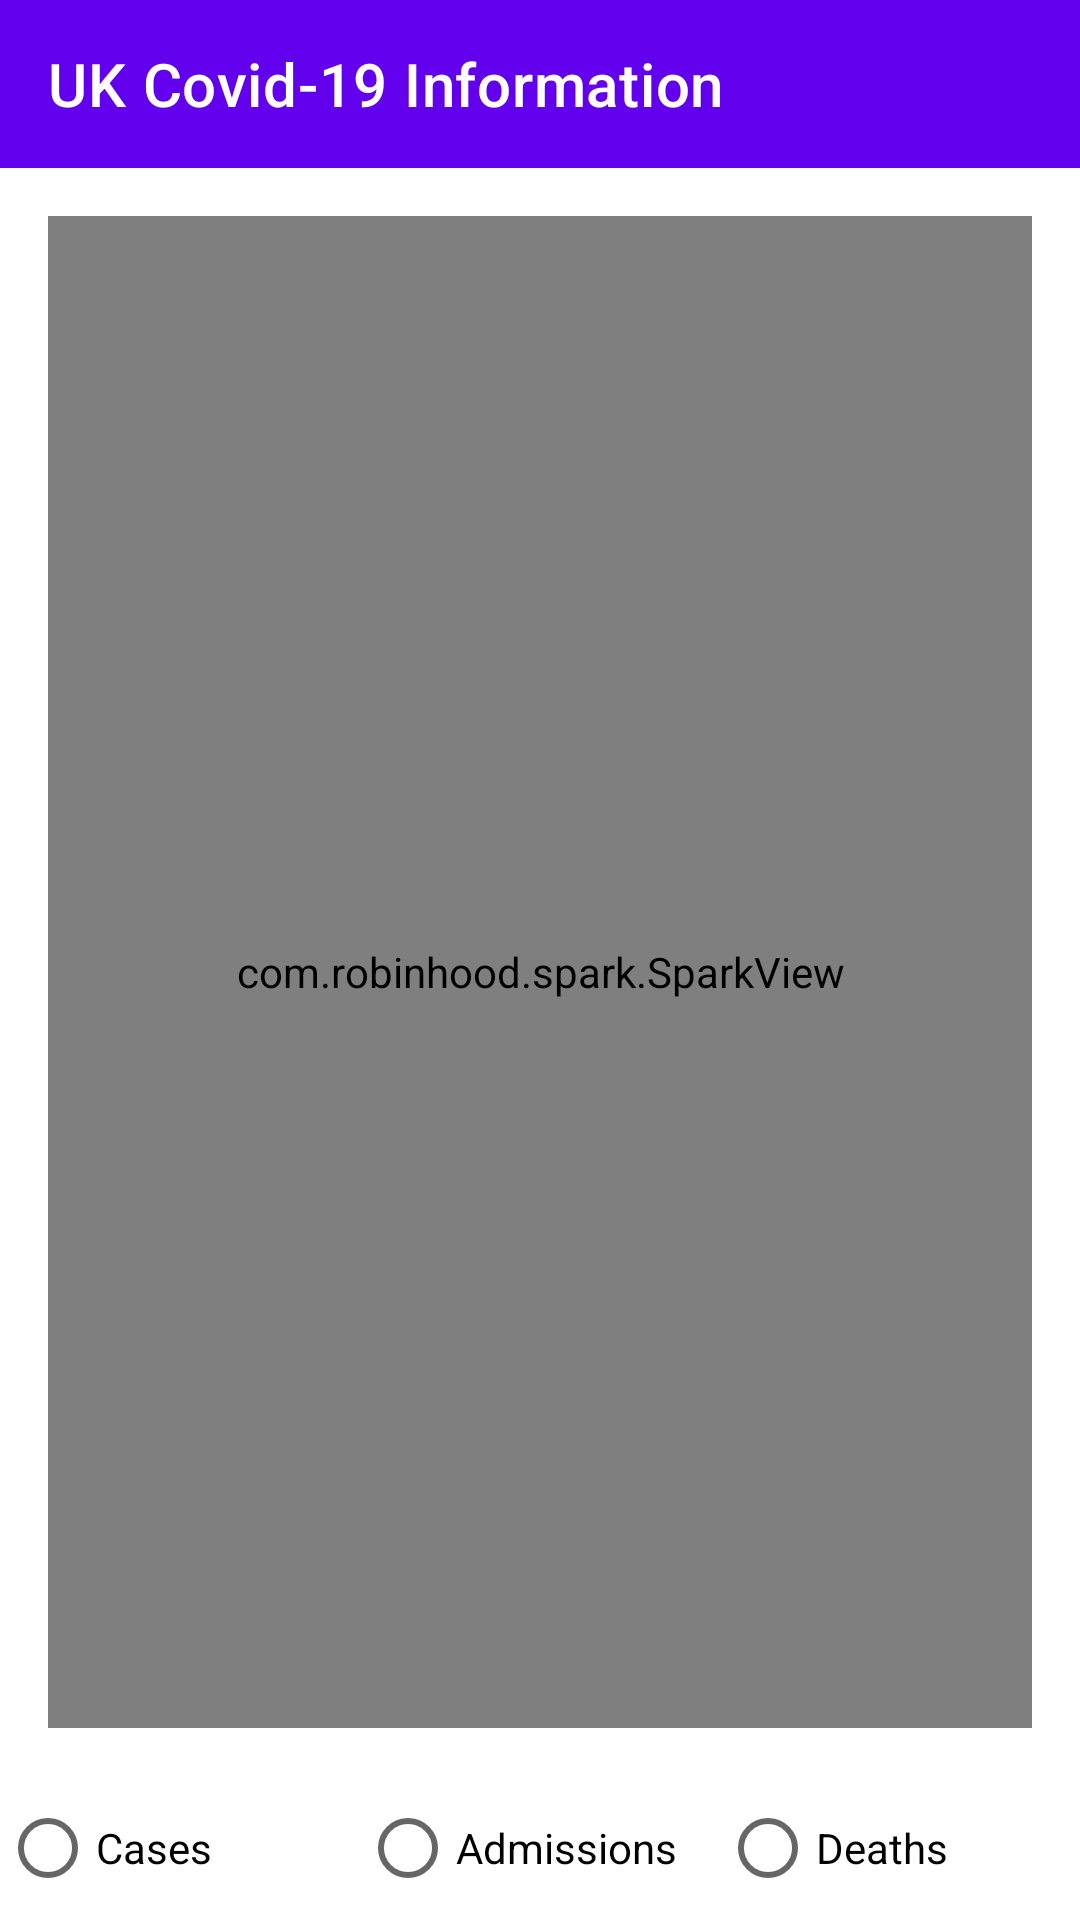

The Android layout XML behind this screen, and the referenced resources:
<!-- AndroidManifest.xml: application theme Theme.MaterialComponents.DayNight.NoActionBar -->
<!-- res/layout/display_fragment.xml -->
<?xml version="1.0" encoding="utf-8"?>
<layout xmlns:android="http://schemas.android.com/apk/res/android"
    xmlns:app="http://schemas.android.com/apk/res-auto"
    xmlns:tools="http://schemas.android.com/tools">

    <androidx.constraintlayout.widget.ConstraintLayout
        android:layout_width="match_parent"
        android:layout_height="match_parent">

        <com.google.android.material.appbar.AppBarLayout
            android:layout_width="match_parent"
            android:layout_height="wrap_content"
            android:theme="@style/Theme.MaterialComponents.DayNight.NoActionBar"
            android:id="@+id/main_toolbar_container"
            app:layout_constraintBottom_toTopOf="@id/graph_container"
            app:layout_constraintLeft_toLeftOf="parent"
            app:layout_constraintRight_toRightOf="parent"
            app:layout_constraintTop_toTopOf="parent">

            <com.google.android.material.appbar.MaterialToolbar
                android:id="@+id/main_toolbar"
                android:layout_width="match_parent"
                android:layout_height="?attr/actionBarSize"
                android:background="?attr/colorPrimary"
                android:theme="@style/ThemeOverlay.AppCompat.ActionBar"
                app:navigationIcon="@drawable/ic_back_24"
                app:navigationIconTint="@color/cardview_light_background"
                app:popupTheme="@style/ThemeOverlay.AppCompat.Light"
                app:title="@string/covid_title"
                android:contentDescription="@string/covid_title"
                app:titleTextAppearance="@style/TextAppearance.MaterialComponents.Headline6"
                app:titleTextColor="@color/cardview_light_background">

            </com.google.android.material.appbar.MaterialToolbar>
        </com.google.android.material.appbar.AppBarLayout>


        <androidx.appcompat.widget.LinearLayoutCompat
            android:id="@+id/graph_container"
            android:layout_width="match_parent"
            android:layout_height="0dp"
            android:padding="16dp"
            app:layout_constraintBottom_toTopOf="@id/btm_panel"
            app:layout_constraintEnd_toEndOf="parent"
            app:layout_constraintStart_toStartOf="parent"
            app:layout_constraintTop_toBottomOf="@id/main_toolbar_container"
            app:layout_constraintVertical_weight="5">

            <com.robinhood.spark.SparkView
                android:id="@+id/sparkview"
                android:layout_width="match_parent"
                android:layout_height="match_parent"
                app:spark_lineColor="#4CAF50"
                app:spark_scrubEnabled="true" />

        </androidx.appcompat.widget.LinearLayoutCompat>

        <androidx.appcompat.widget.LinearLayoutCompat
            android:id="@+id/output_panel"
            android:layout_width="match_parent"
            android:layout_height="0dp"
            app:layout_constraintBottom_toBottomOf="@id/graph_container"
            app:layout_constraintEnd_toEndOf="parent"
            app:layout_constraintStart_toStartOf="parent"
            app:layout_constraintTop_toBottomOf="@id/main_toolbar_container"
            app:layout_constraintVertical_weight="5">

            <TextView
                android:id="@+id/scrub_info_textview"
                android:layout_width="wrap_content"
                android:layout_height="wrap_content"
                android:padding="16dp"
                android:paddingStart="16dp"
                android:paddingEnd="0dp"
                android:text=""
                android:textAppearance="?android:textAppearanceSmall"
                android:textStyle="bold" />

        </androidx.appcompat.widget.LinearLayoutCompat>

        <androidx.appcompat.widget.LinearLayoutCompat
            android:id="@+id/btm_panel"
            android:layout_width="match_parent"
            android:layout_height="0dp"
            android:gravity="center_horizontal"
            app:layout_constraintBottom_toBottomOf="parent"
            app:layout_constraintEnd_toEndOf="parent"
            app:layout_constraintStart_toStartOf="parent"
            app:layout_constraintVertical_weight="4">

            <RadioGroup
                android:id="@+id/metricsRadioGroup"
                android:layout_width="match_parent"
                android:layout_height="match_parent"
                android:layout_gravity="center_horizontal"
                android:orientation="horizontal">

                <RadioButton
                    android:id="@+id/radioButtonCases"
                    android:layout_width="0dp"
                    android:layout_height="wrap_content"
                    android:layout_weight="3"
                    android:text="@string/cases" />

                <RadioButton
                    android:id="@+id/radioButtonAdmissions"
                    android:layout_width="0dp"
                    android:layout_height="wrap_content"
                    android:layout_weight="3"
                    android:text="@string/admissions" />


                <RadioButton
                    android:id="@+id/radioButtonDeaths"
                    android:layout_width="0dp"
                    android:layout_height="wrap_content"
                    android:layout_weight="3"
                    android:text="@string/deaths" />

            </RadioGroup>

        </androidx.appcompat.widget.LinearLayoutCompat>

    </androidx.constraintlayout.widget.ConstraintLayout>

</layout>
<!-- resources referenced by this layout -->
<resources>
  <string name="admissions">Admissions</string>
  <string name="cases">Cases</string>
  <string name="covid_title">UK Covid-19 Information</string>
  <string name="deaths">Deaths</string>
</resources>
